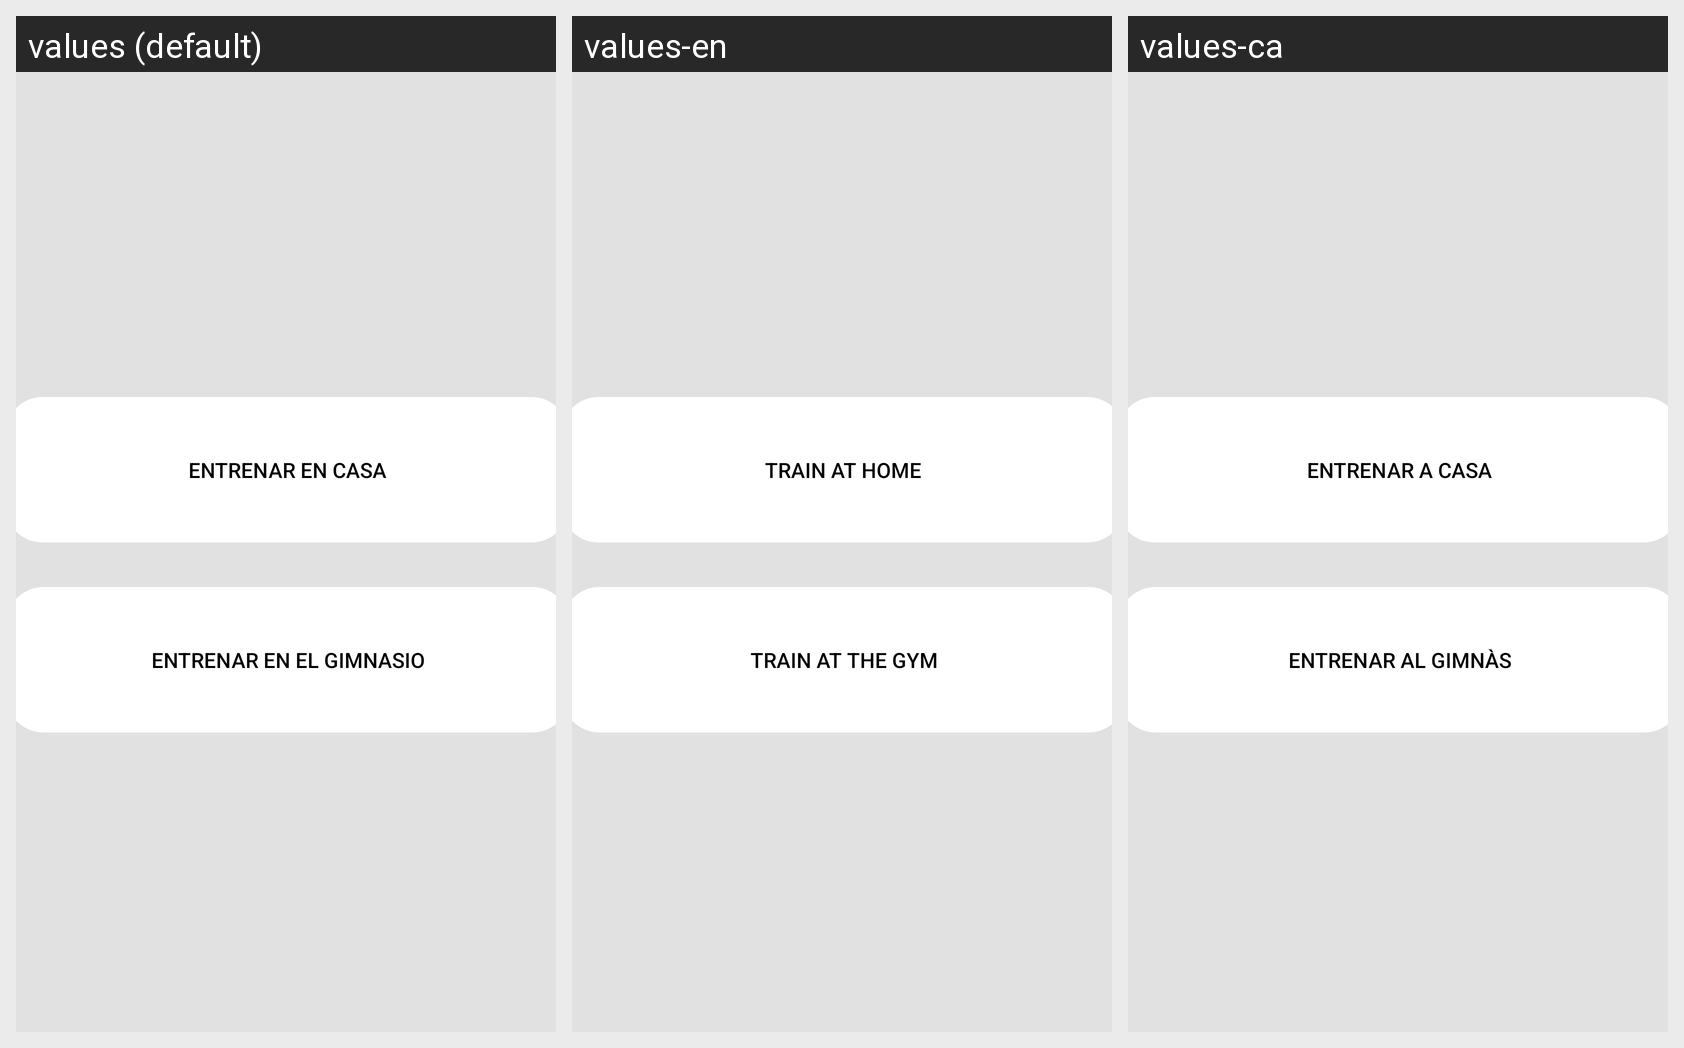

Translations of the strings shown on this Android screen, per locale in the grid:
Android screen res/layout/fragment_rutinas3.xml rendered under 3 locales, left to right: values (default), values-en, values-ca. Device: Nexus 5 (rendered at 1080×1920; each locale shown at half size, 540×960, under a caption strip naming it); theme Theme.Blablafit.
Strings drawn on this screen, with the default value and each locale's value (text and hints the layout hard-codes, and strings that could not be matched under every locale, appear in the picture but are not listed):

entrenar_en_el_gimnasio
  values: Entrenar en el gimnasio
  values-en: Train at the gym
  values-ca: Entrenar al gimnàs

entrenar_en_casa
  values: Entrenar en casa
  values-en: train at home
  values-ca: Entrenar a casa
